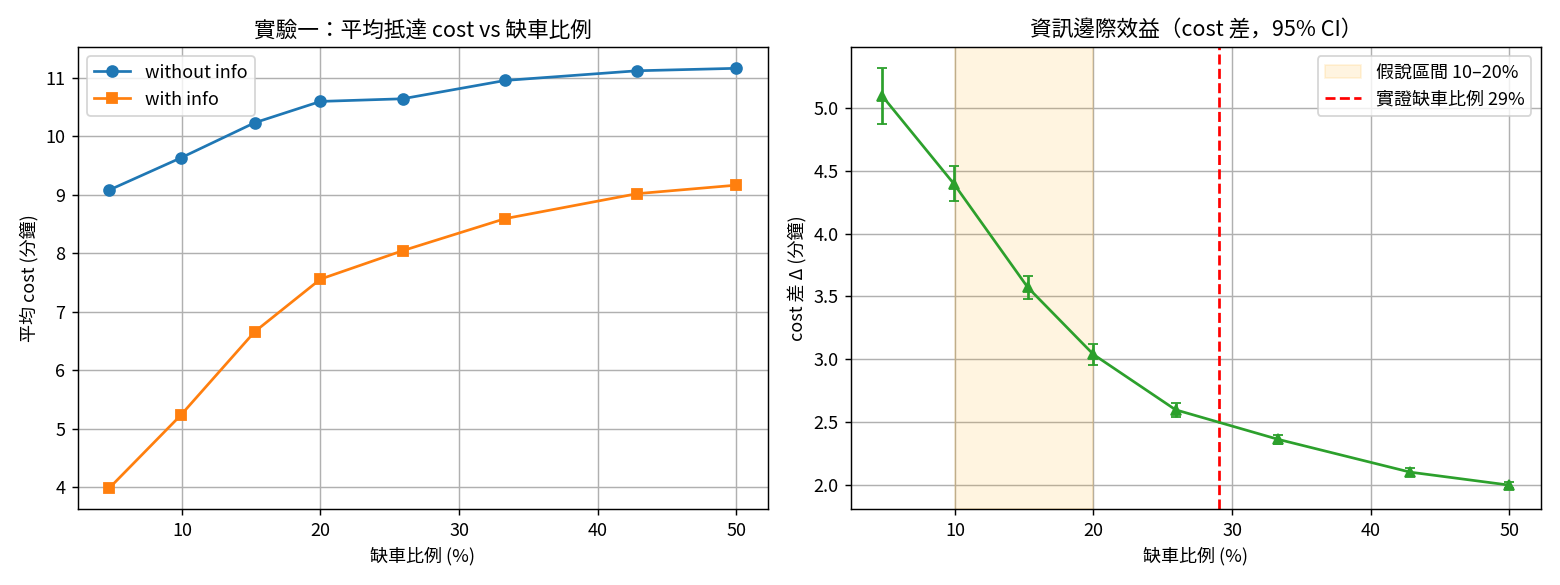

Data behind this chart, as committed beside it:
label, alpha, shortage_ratio, cap_scale, total_cap, mean_n, mean_without, mean_with, mean_diff, ci_diff, rel_improve, n_reps, tau
cluster, 0.05, 0.04762, 1.0, 213.0, 58.73, 545, 239.3, 305.6, 13.27, 0.5608, 30, 
cluster, 0.11, 0.0991, 1.0, 213.0, 128.6, 577.8, 313.9, 263.9, 8.474, 0.4567, 30, 
cluster, 0.18, 0.1525, 1.0, 213.0, 211.3, 613.9, 399.7, 214.3, 5.631, 0.349, 30, 
cluster, 0.25, 0.2, 1.0, 213.0, 292.7, 635.8, 453.6, 182.2, 4.98, 0.2866, 30, 
cluster, 0.35, 0.2593, 1.0, 213.0, 407.3, 638.5, 482.7, 155.8, 3.455, 0.244, 30, 
cluster, 0.5, 0.3333, 1.0, 213.0, 587.0, 657.3, 515.6, 141.7, 2.269, 0.2155, 30, 
cluster, 0.75, 0.4286, 1.0, 213.0, 879, 667.2, 541.2, 126, 1.844, 0.1889, 30, 
cluster, 1.0, 0.5, 1.0, 213.0, 1163, 669.7, 549.9, 119.8, 1.392, 0.1789, 30, 
